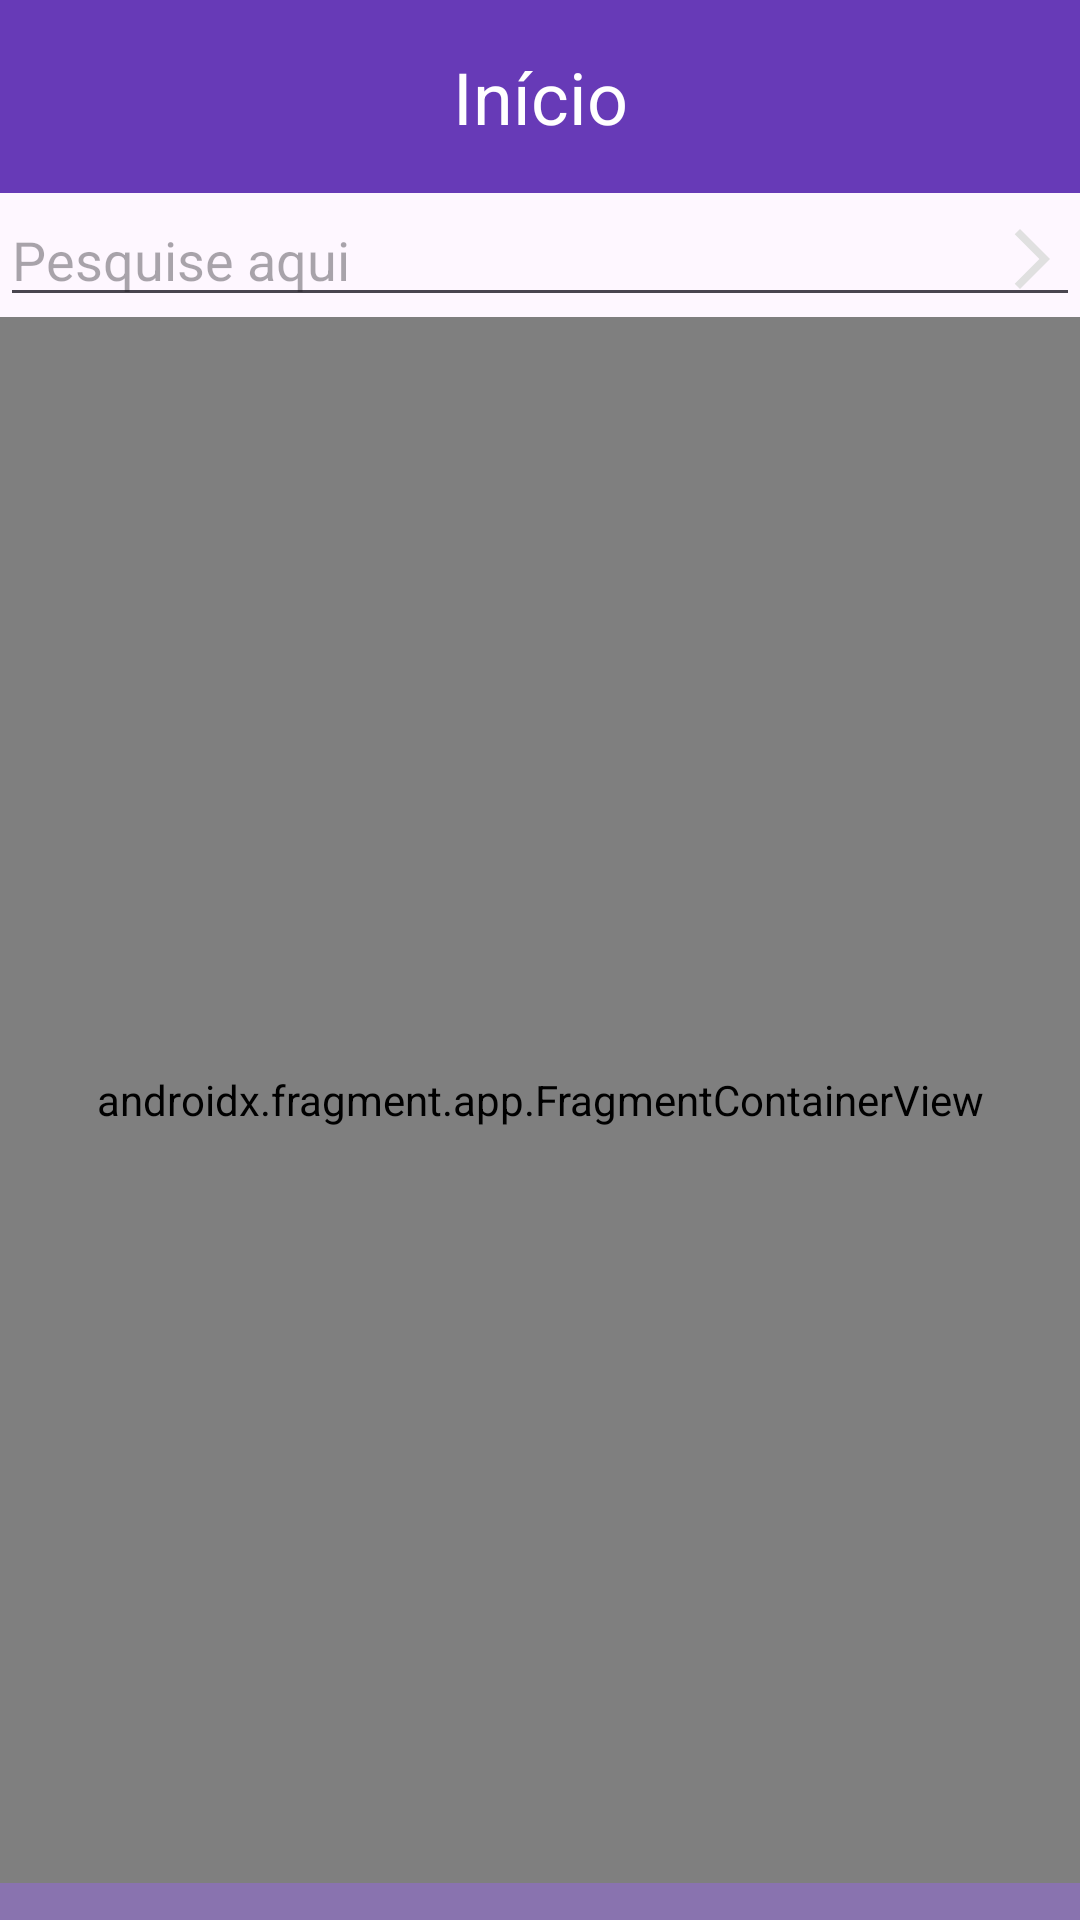

Android layout source for this screen:
<!-- AndroidManifest.xml: application theme Theme.ProjetoMaaS -->
<!-- res/layout/activity_inicio.xml -->
<?xml version="1.0" encoding="utf-8"?>
<LinearLayout xmlns:android="http://schemas.android.com/apk/res/android"
    xmlns:app="http://schemas.android.com/apk/res-auto"
    xmlns:tools="http://schemas.android.com/tools"
    android:id="@+id/main"
    android:layout_width="match_parent"
    android:layout_height="match_parent"
    android:orientation="vertical"
    tools:context=".InicioActivity">

    <TextView
        android:layout_width="match_parent"
        android:layout_height="wrap_content"
        android:background="@color/purple"
        android:gravity="center"
        android:padding="16dp"
        android:text="Início"
        android:textColor="@color/white"
        android:textSize="24sp" />

    <EditText
        android:layout_width="match_parent"
        android:layout_height="wrap_content"
        android:drawableRight="@drawable/baseline_arrow_forward_ios_24"
        android:hint="Pesquise aqui" />


    <androidx.fragment.app.FragmentContainerView
        android:id="@+id/map_fragment"
        android:name="com.google.android.gms.maps.SupportMapFragment"
        android:layout_width="match_parent"
        android:layout_height="522dp" />

    <androidx.constraintlayout.widget.ConstraintLayout
        android:layout_width="match_parent"
        android:layout_height="wrap_content"
        android:background="@color/lightpurple"
        android:padding="10dp">

        <ImageView
            android:id="@+id/image1"
            android:layout_width="wrap_content"
            android:layout_height="wrap_content"
            android:background="@drawable/rounded_bg"
            android:padding="16dp"
            android:src="@drawable/homeicon"
            app:layout_constraintLeft_toLeftOf="parent"
            app:layout_constraintRight_toLeftOf="@id/image2"
            app:layout_constraintTop_toTopOf="parent" />

        <ImageView
            android:id="@+id/image2"
            android:layout_width="wrap_content"
            android:layout_height="wrap_content"
            android:background="@drawable/rounded_bg"
            android:padding="16dp"
            android:src="@drawable/realbrasileiro"
            app:layout_constraintLeft_toRightOf="@id/image1"
            app:layout_constraintRight_toLeftOf="@id/image3"
            app:layout_constraintTop_toTopOf="parent" />

        <ImageView
            android:id="@+id/image3"
            android:layout_width="wrap_content"
            android:layout_height="wrap_content"
            android:background="@drawable/rounded_bg"
            android:padding="16dp"
            android:src="@drawable/codigoqr"
            app:layout_constraintLeft_toRightOf="@id/image2"
            app:layout_constraintRight_toLeftOf="@id/image4Perfil"
            app:layout_constraintTop_toTopOf="parent" />

        <ImageView
            android:id="@+id/image4Perfil"
            android:layout_width="wrap_content"
            android:layout_height="wrap_content"
            android:background="@drawable/rounded_bg"
            android:padding="16dp"
            android:src="@drawable/outline_account_circle_24"
            app:layout_constraintLeft_toRightOf="@id/image3"
            app:layout_constraintRight_toRightOf="parent"
            app:layout_constraintTop_toTopOf="parent" />
    </androidx.constraintlayout.widget.ConstraintLayout>


</LinearLayout>
<!-- resources referenced by this layout -->
<resources>
  <color name="lightpurple">#8973AF</color>
  <color name="purple">#673AB7</color>
  <color name="white">#FFFFFFFF</color>
  <!-- drawable baseline_arrow_forward_ios_24 (drawable) -->
  <vector xmlns:android="http://schemas.android.com/apk/res/android" android:autoMirrored="true" android:height="24dp" android:tint="#E0E0E0" android:viewportHeight="24" android:viewportWidth="24" android:width="24dp">
        
      <path android:fillColor="@android:color/white" android:pathData="M6.23,20.23l1.77,1.77l10,-10l-10,-10l-1.77,1.77l8.23,8.23z"/>
      
  </vector>
  <!-- drawable codigoqr: png bitmap (drawable, 1049 bytes) -->
  <!-- drawable homeicon: png bitmap (drawable, 706 bytes) -->
  <!-- drawable outline_account_circle_24 (drawable) -->
  <vector xmlns:android="http://schemas.android.com/apk/res/android" android:height="36dp" android:tint="#FFFFFF" android:viewportHeight="24" android:viewportWidth="24" android:width="36dp">
        
      <path android:fillColor="@android:color/white" android:pathData="M12,2C6.48,2 2,6.48 2,12s4.48,10 10,10s10,-4.48 10,-10S17.52,2 12,2zM7.35,18.5C8.66,17.56 10.26,17 12,17s3.34,0.56 4.65,1.5C15.34,19.44 13.74,20 12,20S8.66,19.44 7.35,18.5zM18.14,17.12L18.14,17.12C16.45,15.8 14.32,15 12,15s-4.45,0.8 -6.14,2.12l0,0C4.7,15.73 4,13.95 4,12c0,-4.42 3.58,-8 8,-8s8,3.58 8,8C20,13.95 19.3,15.73 18.14,17.12z"/>
        
      <path android:fillColor="@android:color/white" android:pathData="M12,6c-1.93,0 -3.5,1.57 -3.5,3.5S10.07,13 12,13s3.5,-1.57 3.5,-3.5S13.93,6 12,6zM12,11c-0.83,0 -1.5,-0.67 -1.5,-1.5S11.17,8 12,8s1.5,0.67 1.5,1.5S12.83,11 12,11z"/>
      
  </vector>
  <!-- drawable realbrasileiro: png bitmap (drawable, 1463 bytes) -->
  <!-- drawable rounded_bg (drawable) -->
  <?xml version="1.0" encoding="utf-8"?>
  <layer-list xmlns:android="http://schemas.android.com/apk/res/android">
      
      <item>
          <shape>
              <padding
                  android:bottom="2dp"
              android:right="2dp" />
              <solid android:color="#50000000" />
              <corners android:radius="10dp" />
          </shape>
      </item>
  
      <item android:left="1dp" android:right="1dp" android:top="1dp">
          <shape>
              <solid android:color="@color/grey" />
              <corners android:radius="10dp" />
          </shape>
      </item>
  </layer-list>
  <style name="Theme.ProjetoMaaS" parent="Base.Theme.ProjetoMaaS" />
  <color name="grey">#673AB7</color>
  <style name="Base.Theme.ProjetoMaaS" parent="Theme.Material3.DayNight.NoActionBar">
          
          
      </style>
</resources>
